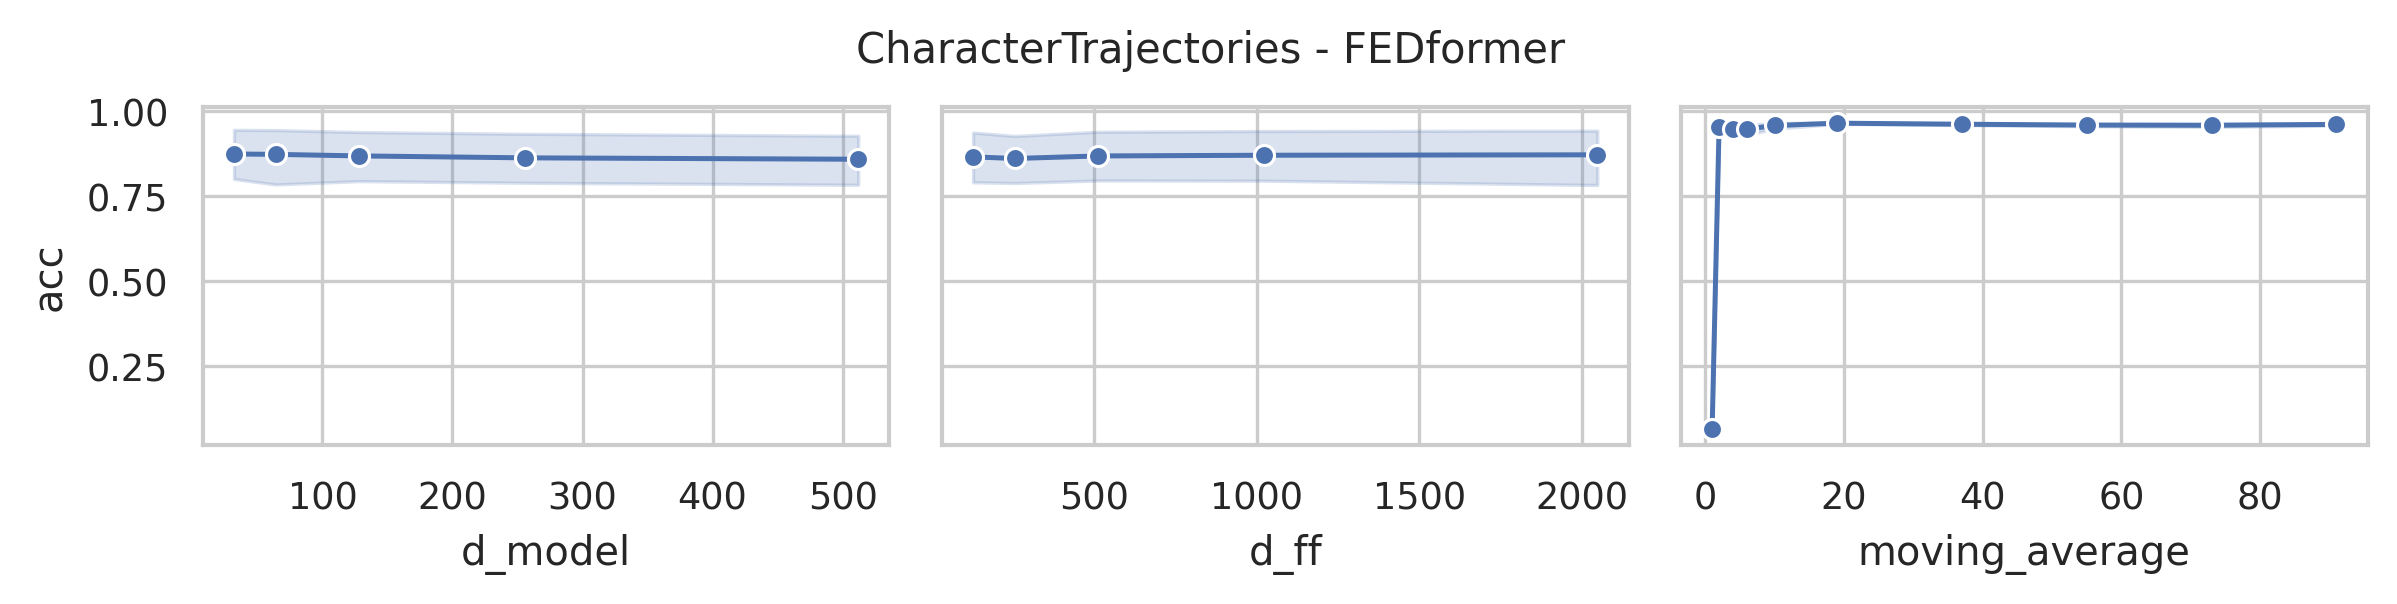

The table this chart was drawn from, first rows:
data_name, model, seq_len, d_model, n_heads, e_layers, d_layers, d_ff, moving_average, acc, model_params, model_size (MB)
CharacterTrajectories, FEDformer, 182, 512, 8, 2, 1, 2048, 91, 0.9575, 18670612, 90.78
CharacterTrajectories, FEDformer, 182, 512, 8, 2, 1, 2048, 73, 0.9485, 18670612, 90.78
CharacterTrajectories, FEDformer, 182, 512, 8, 2, 1, 2048, 55, 0.9366, 18670612, 90.78
CharacterTrajectories, FEDformer, 182, 512, 8, 2, 1, 2048, 37, 0.9714, 18670612, 90.78
CharacterTrajectories, FEDformer, 182, 512, 8, 2, 1, 2048, 19, 0.9694, 18670612, 90.78
CharacterTrajectories, FEDformer, 182, 512, 8, 2, 1, 2048, 10, 0.9547, 18670612, 90.78
CharacterTrajectories, FEDformer, 182, 512, 8, 2, 1, 2048, 6, 0.9554, 18670612, 90.78
CharacterTrajectories, FEDformer, 182, 512, 8, 2, 1, 2048, 4, 0.9485, 18670612, 90.78
CharacterTrajectories, FEDformer, 182, 512, 8, 2, 1, 2048, 2, 0.9582, 18670612, 90.78
CharacterTrajectories, FEDformer, 182, 512, 8, 2, 1, 2048, 1, 0.06476, 18670612, 90.78
CharacterTrajectories, FEDformer, 182, 512, 8, 2, 1, 1024, 91, 0.9554, 15524884, 78.78
CharacterTrajectories, FEDformer, 182, 512, 8, 2, 1, 1024, 73, 0.9185, 15524884, 78.78
CharacterTrajectories, FEDformer, 182, 512, 8, 2, 1, 1024, 55, 0.9464, 15524884, 78.78
CharacterTrajectories, FEDformer, 182, 512, 8, 2, 1, 1024, 37, 0.9631, 15524884, 78.78
CharacterTrajectories, FEDformer, 182, 512, 8, 2, 1, 1024, 19, 0.961, 15524884, 78.78
CharacterTrajectories, FEDformer, 182, 512, 8, 2, 1, 1024, 10, 0.9547, 15524884, 78.78
CharacterTrajectories, FEDformer, 182, 512, 8, 2, 1, 1024, 6, 0.9506, 15524884, 78.78
CharacterTrajectories, FEDformer, 182, 512, 8, 2, 1, 1024, 4, 0.9701, 15524884, 78.78
CharacterTrajectories, FEDformer, 182, 512, 8, 2, 1, 1024, 2, 0.9568, 15524884, 78.78
CharacterTrajectories, FEDformer, 182, 512, 8, 2, 1, 1024, 1, 0.06476, 15524884, 78.78
CharacterTrajectories, FEDformer, 182, 512, 8, 2, 1, 512, 91, 0.9311, 13952020, 72.78
CharacterTrajectories, FEDformer, 182, 512, 8, 2, 1, 512, 73, 0.9394, 13952020, 72.78
CharacterTrajectories, FEDformer, 182, 512, 8, 2, 1, 512, 55, 0.945, 13952020, 72.78
CharacterTrajectories, FEDformer, 182, 512, 8, 2, 1, 512, 37, 0.9652, 13952020, 72.78
CharacterTrajectories, FEDformer, 182, 512, 8, 2, 1, 512, 19, 0.9624, 13952020, 72.78
CharacterTrajectories, FEDformer, 182, 512, 8, 2, 1, 512, 10, 0.9617, 13952020, 72.78
CharacterTrajectories, FEDformer, 182, 512, 8, 2, 1, 512, 6, 0.9513, 13952020, 72.78
CharacterTrajectories, FEDformer, 182, 512, 8, 2, 1, 512, 4, 0.9464, 13952020, 72.78
CharacterTrajectories, FEDformer, 182, 512, 8, 2, 1, 512, 2, 0.9561, 13952020, 72.78
CharacterTrajectories, FEDformer, 182, 512, 8, 2, 1, 512, 1, 0.06476, 13952020, 72.78
CharacterTrajectories, FEDformer, 182, 512, 8, 2, 1, 256, 91, 0.9499, 13165588, 69.78
CharacterTrajectories, FEDformer, 182, 512, 8, 2, 1, 256, 73, 0.9554, 13165588, 69.78
CharacterTrajectories, FEDformer, 182, 512, 8, 2, 1, 256, 55, 0.9387, 13165588, 69.78
CharacterTrajectories, FEDformer, 182, 512, 8, 2, 1, 256, 37, 0.9568, 13165588, 69.78
CharacterTrajectories, FEDformer, 182, 512, 8, 2, 1, 256, 19, 0.9582, 13165588, 69.78
CharacterTrajectories, FEDformer, 182, 512, 8, 2, 1, 256, 10, 0.9714, 13165588, 69.78
CharacterTrajectories, FEDformer, 182, 512, 8, 2, 1, 256, 6, 0.8029, 13165588, 69.78
CharacterTrajectories, FEDformer, 182, 512, 8, 2, 1, 256, 4, 0.8022, 13165588, 69.78
CharacterTrajectories, FEDformer, 182, 512, 8, 2, 1, 256, 2, 0.9582, 13165588, 69.78
CharacterTrajectories, FEDformer, 182, 512, 8, 2, 1, 256, 1, 0.06476, 13165588, 69.78
CharacterTrajectories, FEDformer, 182, 512, 8, 2, 1, 128, 91, 0.9478, 12772372, 68.28
CharacterTrajectories, FEDformer, 182, 512, 8, 2, 1, 128, 73, 0.9631, 12772372, 68.28
CharacterTrajectories, FEDformer, 182, 512, 8, 2, 1, 128, 55, 0.9554, 12772372, 68.28
CharacterTrajectories, FEDformer, 182, 512, 8, 2, 1, 128, 37, 0.9582, 12772372, 68.28
CharacterTrajectories, FEDformer, 182, 512, 8, 2, 1, 128, 19, 0.961, 12772372, 68.28
CharacterTrajectories, FEDformer, 182, 512, 8, 2, 1, 128, 10, 0.8593, 12772372, 68.28
CharacterTrajectories, FEDformer, 182, 512, 8, 2, 1, 128, 6, 0.9624, 12772372, 68.28
CharacterTrajectories, FEDformer, 182, 512, 8, 2, 1, 128, 4, 0.961, 12772372, 68.28
CharacterTrajectories, FEDformer, 182, 512, 8, 2, 1, 128, 2, 0.9589, 12772372, 68.28
CharacterTrajectories, FEDformer, 182, 512, 8, 2, 1, 128, 1, 0.06476, 12772372, 68.28
CharacterTrajectories, FEDformer, 182, 256, 8, 2, 1, 2048, 91, 0.9554, 6713876, 35.4
CharacterTrajectories, FEDformer, 182, 256, 8, 2, 1, 2048, 73, 0.9659, 6713876, 35.4
CharacterTrajectories, FEDformer, 182, 256, 8, 2, 1, 2048, 55, 0.9519, 6713876, 35.4
CharacterTrajectories, FEDformer, 182, 256, 8, 2, 1, 2048, 37, 0.9645, 6713876, 35.4
CharacterTrajectories, FEDformer, 182, 256, 8, 2, 1, 2048, 19, 0.9575, 6713876, 35.4
CharacterTrajectories, FEDformer, 182, 256, 8, 2, 1, 2048, 10, 0.9589, 6713876, 35.4
CharacterTrajectories, FEDformer, 182, 256, 8, 2, 1, 2048, 6, 0.9659, 6713876, 35.4
CharacterTrajectories, FEDformer, 182, 256, 8, 2, 1, 2048, 4, 0.9617, 6713876, 35.4
CharacterTrajectories, FEDformer, 182, 256, 8, 2, 1, 2048, 2, 0.9659, 6713876, 35.4
CharacterTrajectories, FEDformer, 182, 256, 8, 2, 1, 2048, 1, 0.06476, 6713876, 35.4
... 190 more rows
